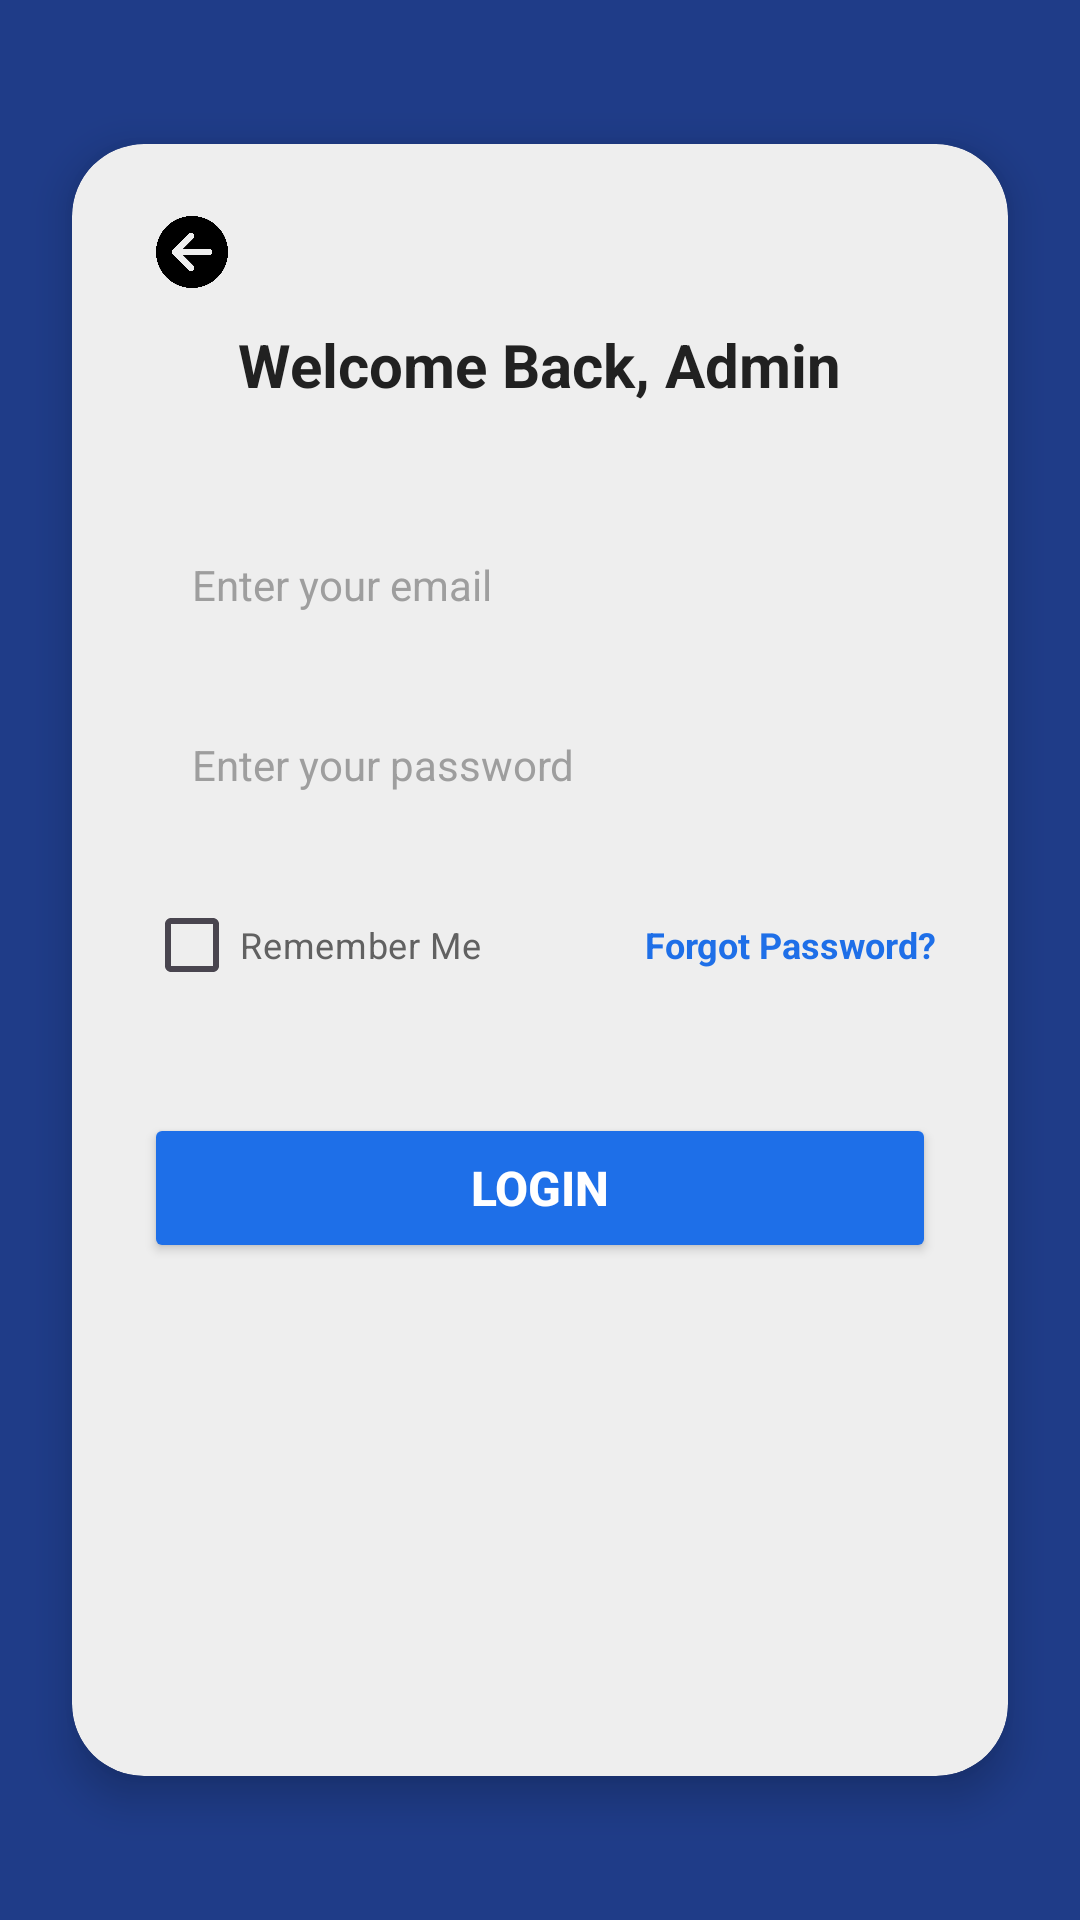

Produce the Android XML layout that renders to this screen, including the resource entries it uses.
<!-- AndroidManifest.xml: application theme Theme.SPIRS -->
<!-- res/layout/activity_login_admin.xml -->
<?xml version="1.0" encoding="utf-8"?>
<RelativeLayout
    xmlns:android="http://schemas.android.com/apk/res/android"
    xmlns:app="http://schemas.android.com/apk/res-auto"
    android:layout_width="match_parent"
    android:layout_height="match_parent"
    android:background="#1F3C88">

    
    <androidx.cardview.widget.CardView
        android:id="@+id/cardLoginAdmin"
        android:layout_width="match_parent"
        android:layout_height="match_parent"
        android:layout_marginStart="24dp"
        android:layout_marginEnd="24dp"
        android:layout_marginTop="48dp"
        android:layout_marginBottom="48dp"
        app:cardCornerRadius="24dp"
        app:cardElevation="8dp"
        app:cardBackgroundColor="#EEEEEE">

        <LinearLayout
            android:layout_width="match_parent"
            android:layout_height="wrap_content"
            android:orientation="vertical"
            android:paddingStart="24dp"
            android:paddingEnd="24dp"
            android:paddingTop="20dp"
            android:paddingBottom="32dp">

            
            <ImageButton
                android:id="@+id/btnBack"
                android:layout_width="32dp"
                android:layout_height="32dp"
                android:layout_marginStart="0dp"
                android:layout_marginTop="0dp"
                android:layout_marginBottom="8dp"
                android:background="?attr/selectableItemBackgroundBorderless"
                android:contentDescription="Back"
                android:padding="4dp"
                android:scaleType="fitCenter"
                android:src="@drawable/navigation" />

            
            <TextView
                android:layout_width="wrap_content"
                android:layout_height="wrap_content"
                android:text="Welcome Back, Admin"
                android:textSize="20sp"
                android:textStyle="bold"
                android:textColor="#212121"
                android:layout_gravity="center"
                android:layout_marginBottom="36dp" />

            
            <EditText
                android:id="@+id/etEmail"
                android:layout_width="match_parent"
                android:layout_height="48dp"
                android:hint="Enter your email"
                android:textSize="14sp"
                android:textColor="#212121"
                android:textColorHint="#9E9E9E"
                android:background="@drawable/input_bg"
                android:paddingStart="16dp"
                android:paddingEnd="16dp"
                android:inputType="textEmailAddress"
                android:layout_marginBottom="12dp" />

            
            <EditText
                android:id="@+id/etPassword"
                android:layout_width="match_parent"
                android:layout_height="48dp"
                android:hint="Enter your password"
                android:textSize="14sp"
                android:textColor="#212121"
                android:textColorHint="#9E9E9E"
                android:background="@drawable/input_bg"
                android:paddingStart="16dp"
                android:paddingEnd="16dp"
                android:inputType="textPassword"
                android:layout_marginBottom="12dp" />

            
            <LinearLayout
                android:layout_width="match_parent"
                android:layout_height="wrap_content"
                android:orientation="horizontal"
                android:gravity="center_vertical"
                android:layout_marginBottom="32dp">

                <CheckBox
                    android:id="@+id/cbRememberMe"
                    android:layout_width="wrap_content"
                    android:layout_height="wrap_content"
                    android:text="Remember Me"
                    android:textSize="12sp"
                    android:textColor="#616161"
                    android:layout_weight="1" />

                <TextView
                    android:id="@+id/tvForgotPassword"
                    android:layout_width="wrap_content"
                    android:layout_height="wrap_content"
                    android:text="Forgot Password?"
                    android:textSize="12sp"
                    android:textColor="#1E6FE8"
                    android:textStyle="bold" />

            </LinearLayout>

            
            <Button
                android:id="@+id/btnLogin"
                android:layout_width="match_parent"
                android:layout_height="50dp"
                android:text="LOGIN"
                android:textColor="#FFFFFF"
                android:textStyle="bold"
                android:textSize="16sp"
                android:backgroundTint="#1E6FE8" />

        </LinearLayout>
    </androidx.cardview.widget.CardView>

</RelativeLayout>
<!-- resources referenced by this layout -->
<resources>
  <!-- drawable navigation: png bitmap (drawable, 19657 bytes) -->
  <style name="Theme.SPIRS" parent="Base.Theme.SPIRS" />
  <style name="Base.Theme.SPIRS" parent="Theme.Material3.DayNight.NoActionBar">
          
          
      </style>
</resources>
